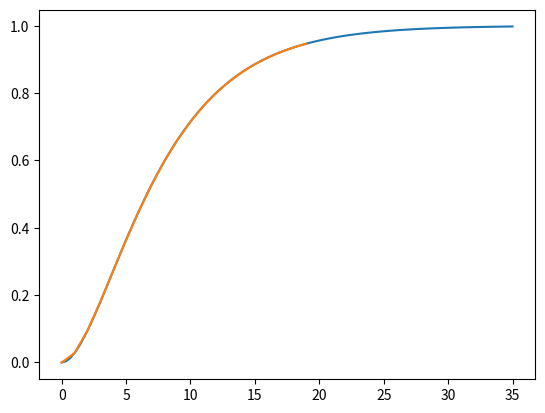
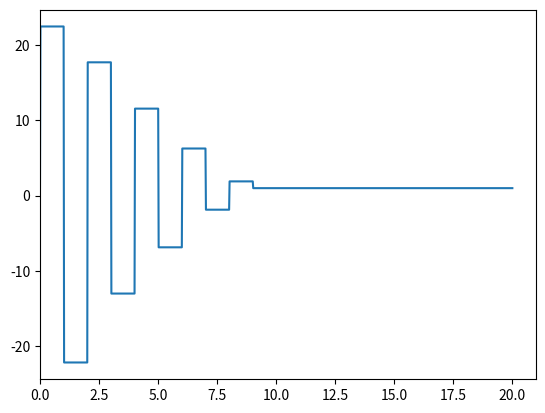
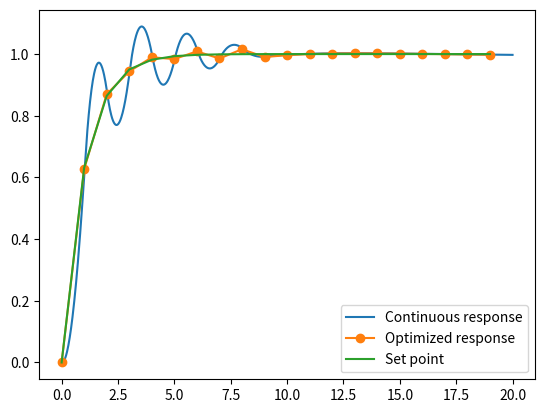

Source code (Python) for these figures, in order:
#!/usr/bin/env python
# -*- coding: UTF-8 -*-

# REF [site] >> https://dynamics-and-control.readthedocs.io/en/latest/2_Control/7_Multivariable_control/Simple%20MPC.html
def simple_mpc_example():
	import numpy as np
	import scipy.signal, scipy.optimize
	import matplotlib.pyplot as plt

	# A linear model of the system: G = 1 / (15 s^2 + 8 s + 1)
	G = scipy.signal.lti([1], [15, 8, 1])

	plt.plot(*G.step())

	# Controller parameters
	M = 10  # Control horizon
	P = 20  # Prediction horizon
	DeltaT = 1  # Sampling rate

	tcontinuous = np.linspace(0, P * DeltaT, 1000)  # Some closely spaced time points
	tpredict = np.arange(0, P * DeltaT, DeltaT)  # Discrete points at prediction horizon

	# Choose a first order setpoint response
	tau_c = 1
	r = 1 - np.exp(-tpredict / tau_c)

	# For an initial guess
	u = np.ones(M)

	# Initital state is zero
	x0 = np.zeros(G.to_ss().A.shape[0])

	def extend(u):
		"""We optimise the first M values of u but we need P values for prediction"""
		return np.concatenate([u, np.repeat(u[-1], P - M)])

	def prediction(u, t=tpredict, x0=x0):
		"""Predict the effect of an input signal"""
		t, y, x = scipy.signal.lsim(G, u, t, X0=x0, interp=False)
		return y

	# One of the reasons for the popularity of MPC is how easy it is to change its behaviour using weights in the objective function.
	if True:
		def objective(u, x0=x0):
			"""Calculate the sum of the square error for the cotnrol problem"""
			y = prediction(extend(u))
			return sum((r - y)**2)
	else:
		# Try using this definition instead of the simple one above and see if you can remove the ringing in the controller output.
		def objective(u, x0=x0):
			y = prediction(extend(u))
			u_mag = np.abs(u)
			constraintpenalty = sum(u_mag[u_mag > 2])
			movepenalty = sum(np.abs(np.diff(u)))
			strongfinish = np.abs(y[-1] - r[-1])
			return sum((r - y)**2) + 0 * constraintpenalty + 0.1 * movepenalty + 0 * strongfinish

	plt.plot(tpredict, prediction(extend(u)))

	print(f"{objective(u)=}.")

	# Figure out a set of moves which will minimise our objective function
	result = scipy.optimize.minimize(objective, u)
	u_opt = result.x
	print(f"{result.fun=}.")

	# Resample the discrete output to continuous time (effectively work out the 0 order hold value)
	u_cont = extend(u_opt)[((tcontinuous - 0.01) // DeltaT).astype(int)]

	# Plot the move plan and the output.
	# Notice that we are getting exactly the output we want at the sampling times.
	# At this point we have effectively recovered the Dahlin controller.

	def plot_output(u_cont, u_opt):
		plt.figure()
		plt.plot(tcontinuous, u_cont)
		plt.xlim([0, DeltaT * (P + 1)])

		plt.figure()
		plt.plot(tcontinuous, prediction(u_cont, tcontinuous), label="Continuous response")
		plt.plot(tpredict, prediction(extend(u_opt)), "-o", label="Optimized response")
		plt.plot(tpredict, r, label="Set point")
		plt.legend()

	plot_output(u_cont, u_opt)

def main():
	# Model predictive control (MPC), receding horizon control (RHC).
	simple_mpc_example()

#--------------------------------------------------------------------

if "__main__" == __name__:
	main()
